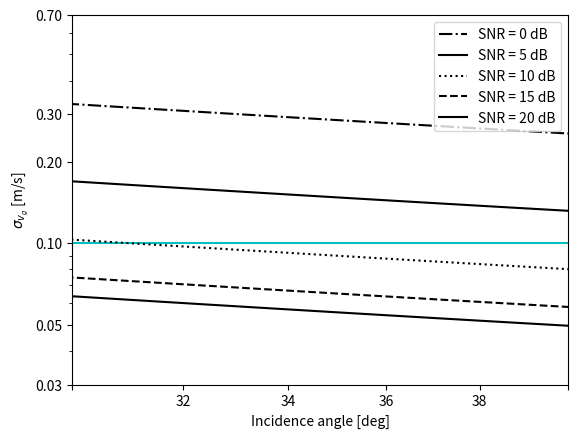

This figure's Python source: (Note: this script raises an exception after producing the figure.)
from math import pi
import numpy as np
import matplotlib.pyplot as plt

from matplotlib.ticker import StrMethodFormatter, NullFormatter, AutoMinorLocator, LogLocator

# dtart ~ 0.04
# N_s = 3 # number of sub swaths?
wavelength = 0.0555

# v_orb = 7453 # from mean orbit altitude 798km
v_orb = 7545 # ECEF Velocity

wind_speed_default = 2.5
wind_speeds = np.array([3,6,9,12,15])

## snr coherence
# snrs = np.arange(3,20)
# snr_default = 5
snr_dbs = np.arange(0,25,5)
# snr_dbs = np.arange(0,21,0.05)
snr_ratios = np.power(10, snr_dbs/10)
gamma_snrs = 1/(1+ 1/snr_ratios)
# gamma_snrs = np.arange(0.3, 1, 0.1)
gamma_snr_default = 0.76 # 5dB

gamma_quant = 0.99
gamma_amb = 0.96

# baselines = np.power(10, np.arange(0.7,3.3,0.02))

baselines = np.arange(5,17.02,0.02)
# baselines = np.arange(5,19,2)
baseline_default = 7.5

## number of looks
N1_default = 5041
N1s = np.array([5041,20165])

# incidence_degrees = np.arange(30, 41, 2)
# incidence_degrees = np.arange(30, 41, 0.02)
incidence_degrees = np.power(10, np.arange(1.47, 1.61, 0.01))
incidence_radians =  incidence_degrees / 180 * pi
incidence_default = 35/180 * pi

plt.hlines(0.1,30,40,color='c')

styles = ['-.', '-', ':', '--', '-']
# for degree in incidence_degrees:
# for baseline in baselines:
for i, snr in enumerate(snr_dbs):
# for wind_speed in wind_speeds:

    gamma_snr = 1/(1+ 1/10**(snr/10))
    ## coherence time
    t_c = 3.29 * wavelength / wind_speed_default

    # temporal baseline lag
    t_ati = baseline_default / (2 * v_orb)

    co_t = np.exp(-1 * np.square(t_ati) / np.square(t_c) )
    coherence = co_t * gamma_snr * gamma_amb * gamma_quant
    co_squared = np.square(coherence)

    phase_std = np.sqrt(np.divide(1 - co_squared,  2 * N1_default * co_squared))
    # print(phase_std)
    vrp_std = np.divide(phase_std * wavelength, np.sin(incidence_radians) * 4 * pi*t_ati)

    # label = "ws = {}m/s".format(wind_speed)
    # label='B = {}m'.format(baseline)
    # label=r'$\theta_i$' + ' = {}'.format(degree) + r'$^\circ$'
    label = 'SNR = {} dB'.format(snr)
    
    plt.plot(incidence_degrees, vrp_std, linestyle = styles[i], color = 'black', label=label)


ax = plt.gca()

# plt.xlabel("SNR[dB]")
# plt.xlabel("baseline[m]")
# plt.xlabel("wind_speeds")
plt.xlabel("Incidence angle [deg]")
plt.xscale('log')
# plt.xticks(baselines)
plt.yscale('log')

# plt.ticklabel_format(axis='y', style='plain')

ax.yaxis.set_major_formatter(StrMethodFormatter('{x:.2f}'))
# ax.yaxis.set_minor_formatter(StrMethodFormatter('{x:.2f}'))

# x_minor = LogLocator(base = 10.0, subs = np.arange(1.0, 10.0) * 0.01, numticks = 10)
# ax.xaxis.set_minor_locator(x_minor)

ax.xaxis.set_major_formatter(StrMethodFormatter('{x:.0f}'))
ax.xaxis.set_minor_formatter(StrMethodFormatter('{x:.0f}'))
ax.set_xticks([30,32,34,36,38,40])
ax.set_yticks([0.03,0.05, 0.7,0.1,0.2,0.3])
ax.xaxis.get_ticklabels()[0].set_visible(False)
ax.xaxis.get_ticklabels()[-1].set_visible(False)
# ax.set_xticklabels([])
ax.set_xticklabels([30, 32, 34, 36, 38, 40])
# ax.xaxis.set_minor_locator(AutoMinorLocator(10))

plt.xlim((30,40))
# plt.ylim((0.04, 0.5))

# plt.ylabel("Phase standard deviation[rad]")
plt.ylabel(r'$\sigma_{v_g}$'+ ' [m/s]')

plt.legend()

plt.grid(b=True, which='major')

# Show the minor grid lines with very faint and almost transparent grey lines
ax.minorticks_on()
plt.grid(b=True, which='minor', alpha=0.2)

# plt.savefig('phase_std.png')
plt.show()
